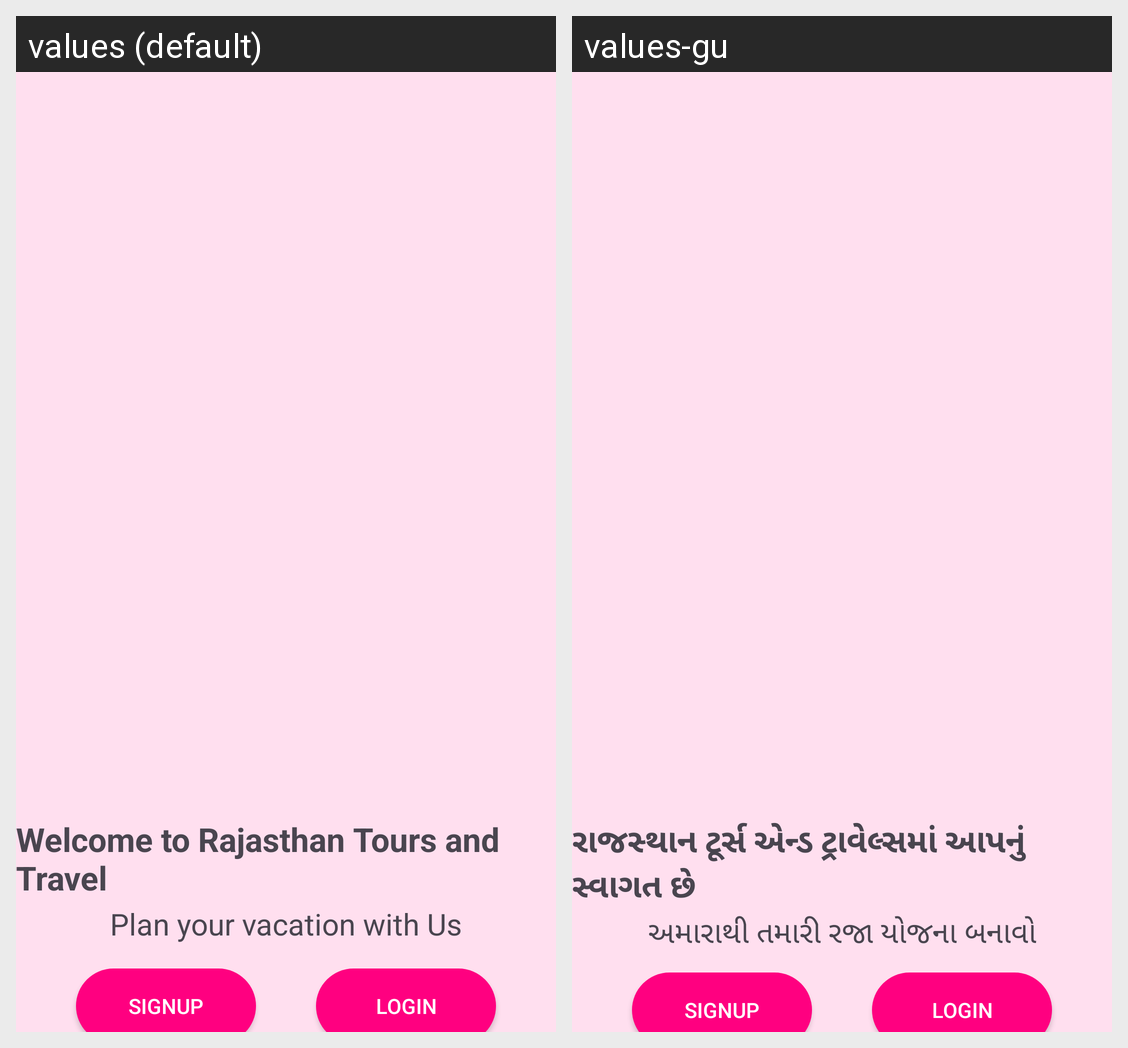

Here is an Android app screen in its default locale and in the app's own translations. Write out the translated-string differences for the strings that appear on this screen.
Android screen res/layout/activity_start.xml rendered under 2 locales, left to right: values (default), values-gu. Device: Nexus 5 (rendered at 1080×1920; each locale shown at half size, 540×960, under a caption strip naming it); theme Theme.RajasthanToursAndTravel.
Strings drawn on this screen, with the default value and each locale's value (text and hints the layout hard-codes, and strings that could not be matched under every locale, appear in the picture but are not listed):

home_welcome
  values: Welcome to Rajasthan Tours and Travel
  values-gu: રાજસ્થાન ટૂર્સ એન્ડ ટ્રાવેલ્સમાં આપનું સ્વાગત છે

start_subtitle
  values: Plan your vacation with Us
  values-gu: અમારાથી તમારી રજા યોજના બનાવો
